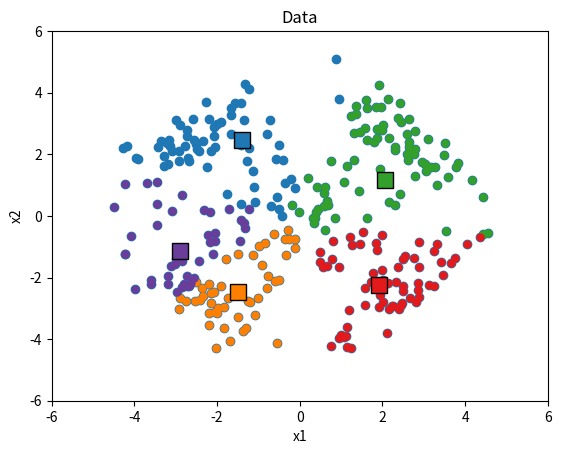
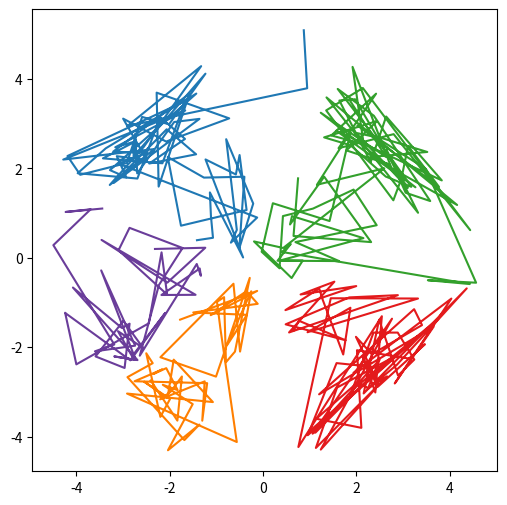

These charts were generated, in order, by the following Python code:
# -*- coding: utf-8 -*-
"""
Created on Wed Jan  6 11:23:04 2021

[redacted]
"""

import numpy as np
import matplotlib.pyplot as plt
import pandas as pd
from scipy.stats import multivariate_normal
from matplotlib.patches import Ellipse
import scipy.spatial as spa
import math

np.random.seed(421)

N1 = 50
N2 = 50
N3 = 50
N4 = 50
N5 = 100

mean1 = np.array([2.5, 2.5])
mean2 = np.array([-2.5, 2.5])
mean3 = np.array([-2.5, -2.5])
mean4 = np.array([+2.5, -2.5])
mean5 = np.array([0, 0])

cov1 = np.array([[0.8, -0.6], [-0.6, 0.8]])
cov2 = np.array([[0.8, 0.6], [0.6, 0.8]])
cov3 = np.array([[0.8, -0.6], [-0.6, 0.8]])
cov4 = np.array([[0.8, 0.6], [0.6, 0.8]])
cov5 = np.array([[1.6, 0], [0, 1.6]])

sample_counter = np.array([N1, N2, N3, N4, N5])
sample_means = np.array([mean1, mean2, mean3, mean4, mean5])
sample_covariances = np.array([cov1, cov2, cov3, cov4, cov5])

data1 = np.random.multivariate_normal(sample_means[0], sample_covariances[0], sample_counter[0])
data2 = np.random.multivariate_normal(sample_means[1], sample_covariances[1], sample_counter[1])
data3 = np.random.multivariate_normal(sample_means[2], sample_covariances[2], sample_counter[2])
data4 = np.random.multivariate_normal(sample_means[3], sample_covariances[3], sample_counter[3])
data5 = np.random.multivariate_normal(sample_means[4], sample_covariances[4], sample_counter[4])

X = np.vstack([data1, data2, data3, data4, data5])

plt.scatter(X[:,0], X[:,1])
plt.axis([-6, 6, -6, 6])
plt.title('Data')
plt.xlabel('x1')
plt.ylabel('x2')
plt.show()

K = 5

centroids = None
memberships = None
iteration = 1

for i in range(1,3):
    if centroids is None:
        centroids = X[np.random.choice(range(300), K),:]
    else:
        centroids = np.vstack([np.mean(X[memberships == k,], axis = 0) for k in range(K)])
    D = spa.distance_matrix(centroids, X)
    memberships = np.argmin(D, axis = 0)
    
cluster_colors = np.array(["#e41a1c", "#377eb8", "#4daf4a", "#984ea3", "#ff7f00"])
cluster_colors = np.array(["#1f78b4", "#33a02c", "#e31a1c", "#ff7f00", "#6a3d9a", "#b15928",
                           "#a6cee3", "#b2df8a", "#fb9a99", "#fdbf6f", "#cab2d6", "#ffff99"])
if memberships is None:
    plt.plot(X[:,0], X[:,1], ".", markersize = 10, color = "black")
else:
    for c in range(K):
        plt.plot(X[memberships == c, 0], X[memberships == c, 1], ".", markersize = 10, 
                 color = cluster_colors[c])
for c in range(K):
    plt.plot(centroids[c, 0], centroids[c, 1], "s", markersize = 12, 
             markerfacecolor = cluster_colors[c], markeredgecolor = "black")
plt.xlabel("x1")
plt.ylabel("x2")

class_means = centroids
class_covariances = [(np.matmul(np.transpose(X[memberships == (c)] - class_means[c]), (X[memberships == (c)] - class_means[c])) / sample_counter[c]) for c in range(K)]
class_priors = [np.mean(memberships == (c)) for c in range(K)]


scores = np.zeros([300,K])



gaus = np.zeros((300,5))
for i in range(100):
    # find new prob matrix
    for a in range(300):
        for b in range(K):
            gaus[a,b]=(1/(2*math.pi*np.linalg.det(class_covariances[b])**0.5))*np.exp(-0.5 * np.transpose( X[a,:]-class_means[b,:]).dot(np.linalg.inv(class_covariances[b])).dot(X[a,:]-class_means[b,:]))

        
    #use probs to find mean cov and prior p
    for k in range(K):
        H = gaus[:,k] * class_priors[k]/np.sum(gaus[i,:].dot(class_priors[k]))
        class_means[k,:]=np.sum(H.dot(X))/np.sum(H)
    
    for k in range(K):
        sumv = 0
        for i in range(300):
            sumv += gaus[i][k]
        class_priors[k] = sumv
        
    
            
    
plt.figure(figsize = (6,6))
for k in range(K):
    plt.plot(X[memberships == k, 0], X[memberships == k, 1], cluster_colors[k], markersize = 10)

















